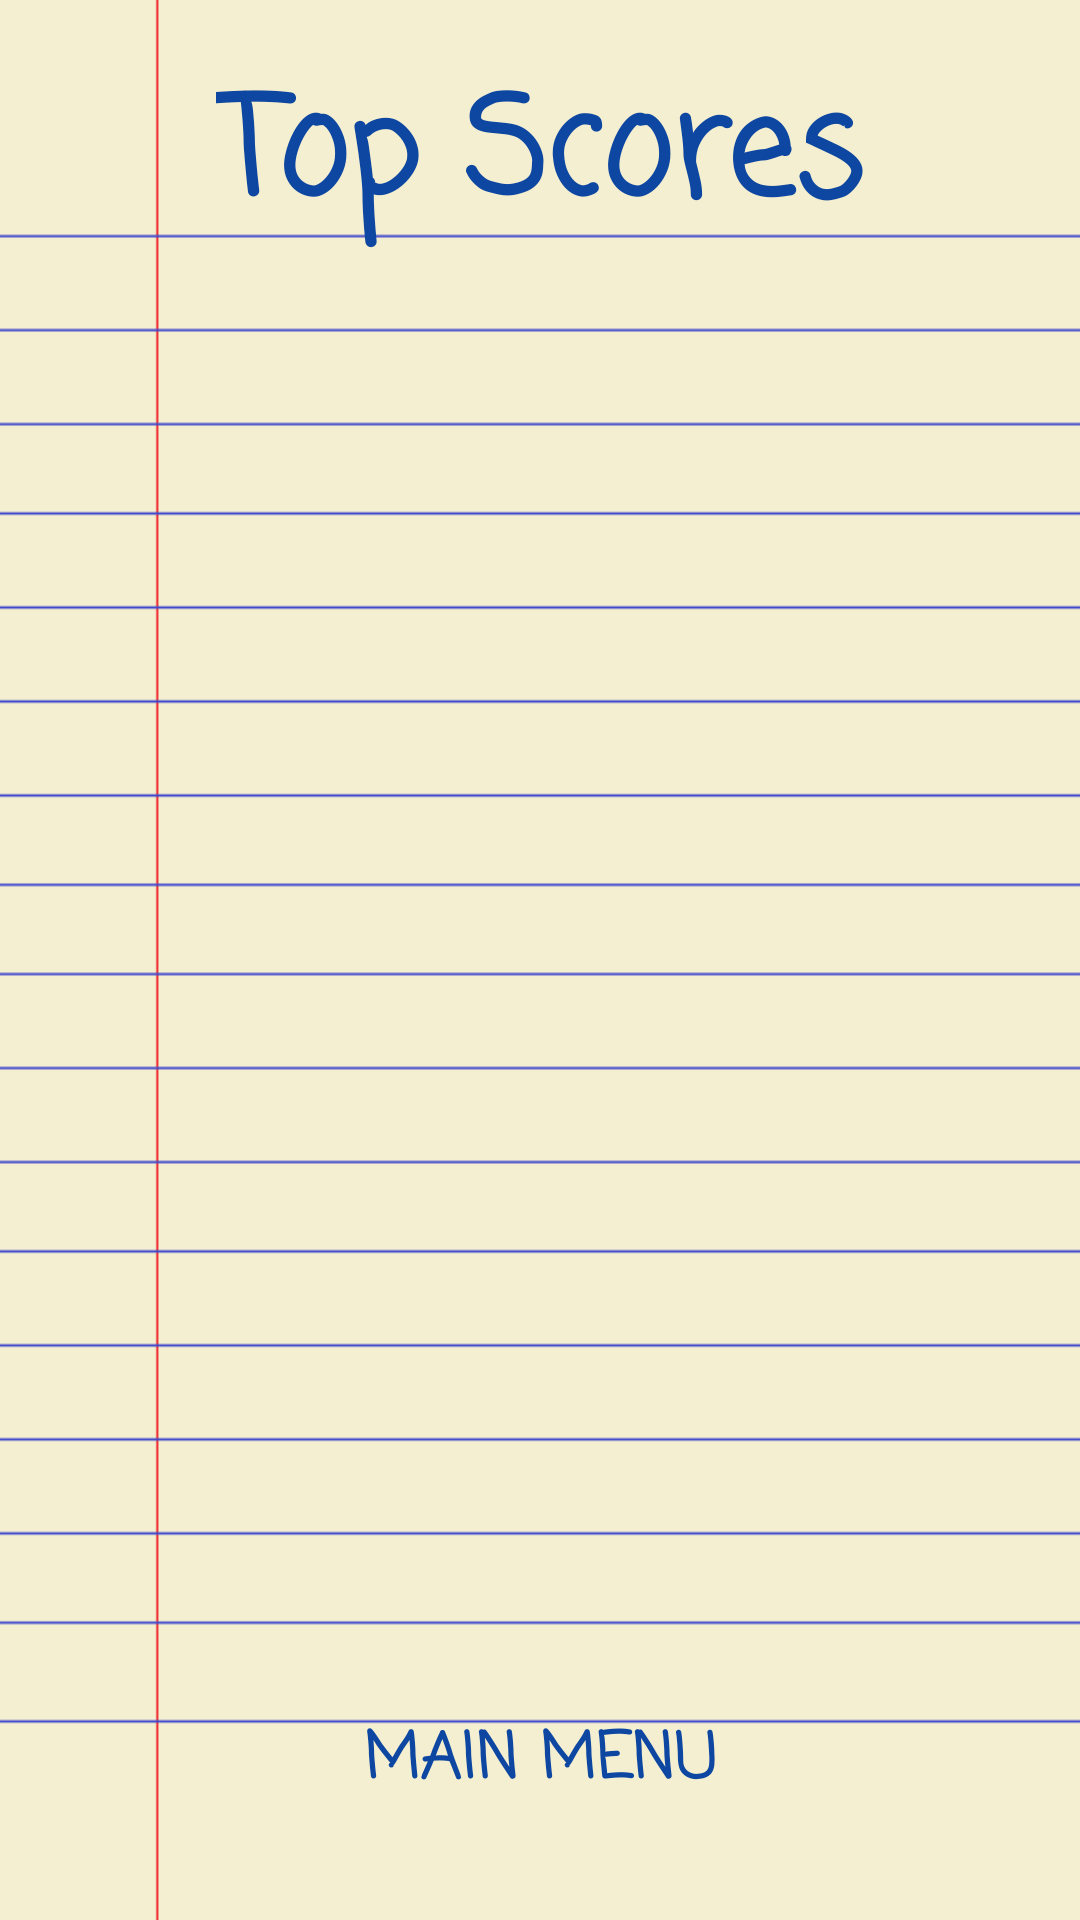

Android layout source for this screen:
<!-- AndroidManifest.xml: application theme AppTheme -->
<!-- res/layout/activity_high_scores.xml -->
<?xml version="1.0" encoding="utf-8"?>
<LinearLayout xmlns:android="http://schemas.android.com/apk/res/android"
    xmlns:tools="http://schemas.android.com/tools"
    android:layout_width="match_parent"
    android:layout_height="match_parent"
    android:orientation="vertical"
    tools:context="com.papanoel.brainbbq.HighScores"
    android:background="@drawable/game_background">

    <RelativeLayout
        android:layout_width="match_parent"
        android:layout_height="0dp"
        android:gravity="center"
        android:layout_weight="2">

        <TextView
            android:id="@+id/top_scores"
            style="@style/TittleStyle"
            android:text="Top Scores"
            android:layout_height="wrap_content" />

    </RelativeLayout>


    <ListView
        android:layout_width="match_parent"
        android:layout_height="0dp"
        android:layout_margin="30dp"
        android:layout_weight="7"
        android:id="@+id/highScoreList"
        android:cacheColorHint="@color/material_grey_100"
        android:divider="@android:color/transparent"
        />

    <RelativeLayout
        android:layout_width="match_parent"
        android:layout_height="0dp"
        android:layout_weight="2">

        <Button
            android:id="@+id/MainMenuButton"
            style="@style/ButtonStyle"
            android:layout_centerInParent="true"
            android:text="Main Menu"
            />

    </RelativeLayout>

</LinearLayout>
<!-- resources referenced by this layout -->
<resources>
  <!-- drawable game_background: png bitmap (drawable, 3145 bytes) -->
  <style name="ButtonStyle">
          <item name="android:layout_height">45dp</item>
          <item name="android:layout_width">140dp</item>
          <item name="android:fontFamily">casual</item>
          <item name="android:textSize">21sp</item>
          <item name="android:textStyle">bold</item>
          <item name="android:background">@android:color/transparent</item>
          <item name="android:textColor">@color/text_pen_blue</item>
      </style>
  <style name="TittleStyle">
          <item name="android:layout_height">wrap_content</item>
          <item name="android:layout_width">wrap_content</item>
          <item name="android:fontFamily">casual</item>
          <item name="android:textStyle">bold</item>
          <item name="android:textSize">45sp</item>
          <item name="android:textColor">@color/text_pen_blue</item>
      </style>
  <style name="AppTheme" parent="Theme.AppCompat.Light.NoActionBar">
          
          <item name="colorPrimary">@color/colorPrimary</item>
          <item name="colorPrimaryDark">@color/colorPrimaryDark</item>
          <item name="colorAccent">@color/colorAccent</item>
      </style>
  <color name="text_pen_blue">#0D47A1</color>
  <color name="colorPrimary">#000000</color>
  <color name="colorPrimaryDark">#000000</color>
  <color name="colorAccent">#ffffff</color>
</resources>
